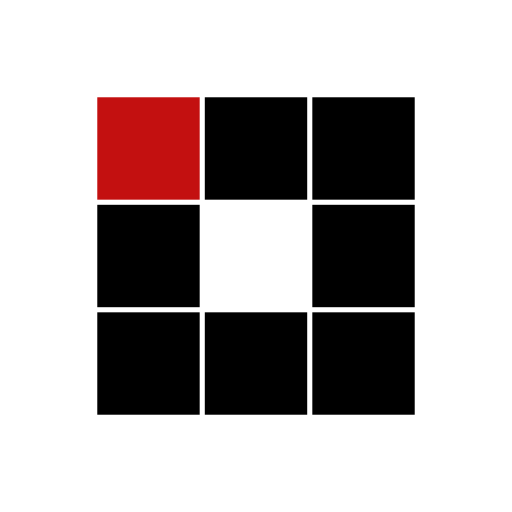
t = 0.00 s
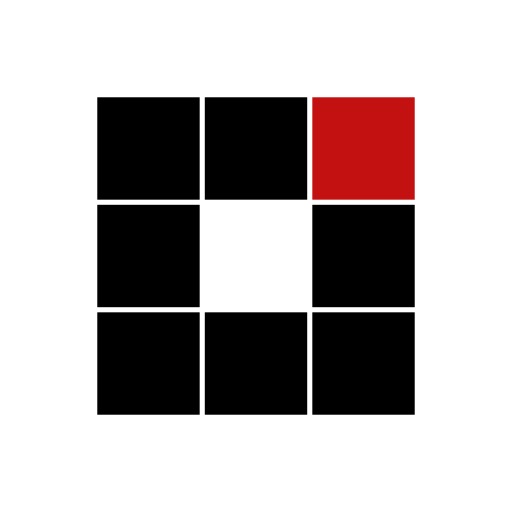
t = 0.31 s
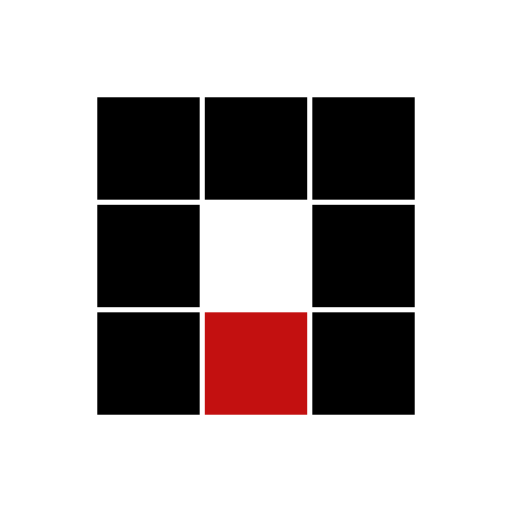
t = 0.63 s
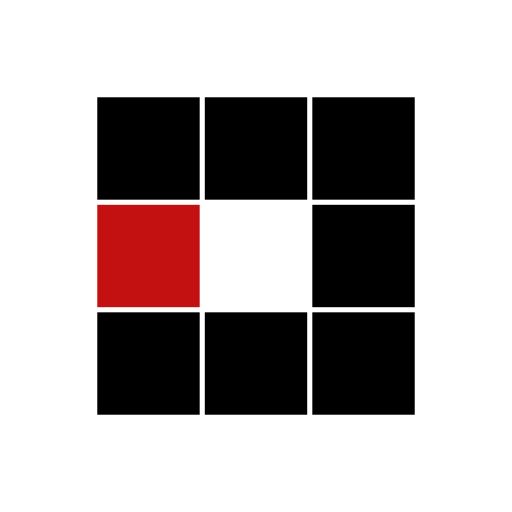
t = 0.94 s
t = 1.25 s: frame unchanged from t = 0.31 s, image omitted
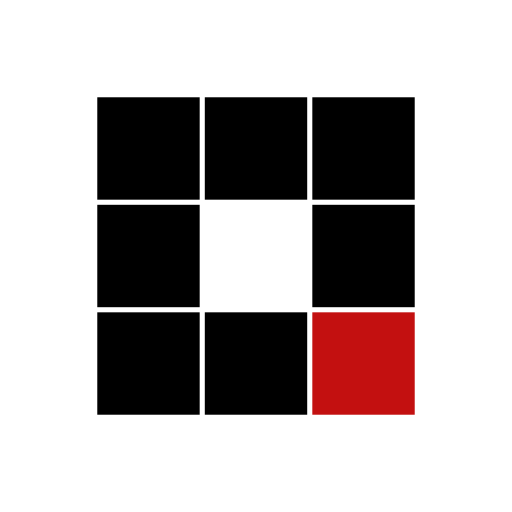
t = 1.53 s

The animated SVG that drew these frames (rendered in a browser with its animation timeline set to each time). Animation: 8 SMIL elements (animate=8); one cycle of 1.88 s, repeats indefinitely.

<?xml version="1.0" encoding="utf-8"?>
<svg xmlns="http://www.w3.org/2000/svg" xmlns:xlink="http://www.w3.org/1999/xlink" style="margin: auto; background: none; display: block; shape-rendering: auto;" width="100px" height="100px" viewBox="0 0 100 100" preserveAspectRatio="xMidYMid">
<rect x="19" y="19" width="20" height="20" fill="#000000">
  <animate attributeName="fill" values="#c31010;#000000;#000000" keyTimes="0;0.125;1" dur="1s" repeatCount="indefinite" begin="0s" calcMode="discrete"></animate>
</rect><rect x="40" y="19" width="20" height="20" fill="#000000">
  <animate attributeName="fill" values="#c31010;#000000;#000000" keyTimes="0;0.125;1" dur="1s" repeatCount="indefinite" begin="0.125s" calcMode="discrete"></animate>
</rect><rect x="61" y="19" width="20" height="20" fill="#000000">
  <animate attributeName="fill" values="#c31010;#000000;#000000" keyTimes="0;0.125;1" dur="1s" repeatCount="indefinite" begin="0.25s" calcMode="discrete"></animate>
</rect><rect x="19" y="40" width="20" height="20" fill="#000000">
  <animate attributeName="fill" values="#c31010;#000000;#000000" keyTimes="0;0.125;1" dur="1s" repeatCount="indefinite" begin="0.875s" calcMode="discrete"></animate>
</rect><rect x="61" y="40" width="20" height="20" fill="#000000">
  <animate attributeName="fill" values="#c31010;#000000;#000000" keyTimes="0;0.125;1" dur="1s" repeatCount="indefinite" begin="0.375s" calcMode="discrete"></animate>
</rect><rect x="19" y="61" width="20" height="20" fill="#000000">
  <animate attributeName="fill" values="#c31010;#000000;#000000" keyTimes="0;0.125;1" dur="1s" repeatCount="indefinite" begin="0.75s" calcMode="discrete"></animate>
</rect><rect x="40" y="61" width="20" height="20" fill="#000000">
  <animate attributeName="fill" values="#c31010;#000000;#000000" keyTimes="0;0.125;1" dur="1s" repeatCount="indefinite" begin="0.625s" calcMode="discrete"></animate>
</rect><rect x="61" y="61" width="20" height="20" fill="#000000">
  <animate attributeName="fill" values="#c31010;#000000;#000000" keyTimes="0;0.125;1" dur="1s" repeatCount="indefinite" begin="0.5s" calcMode="discrete"></animate>
</rect></svg>